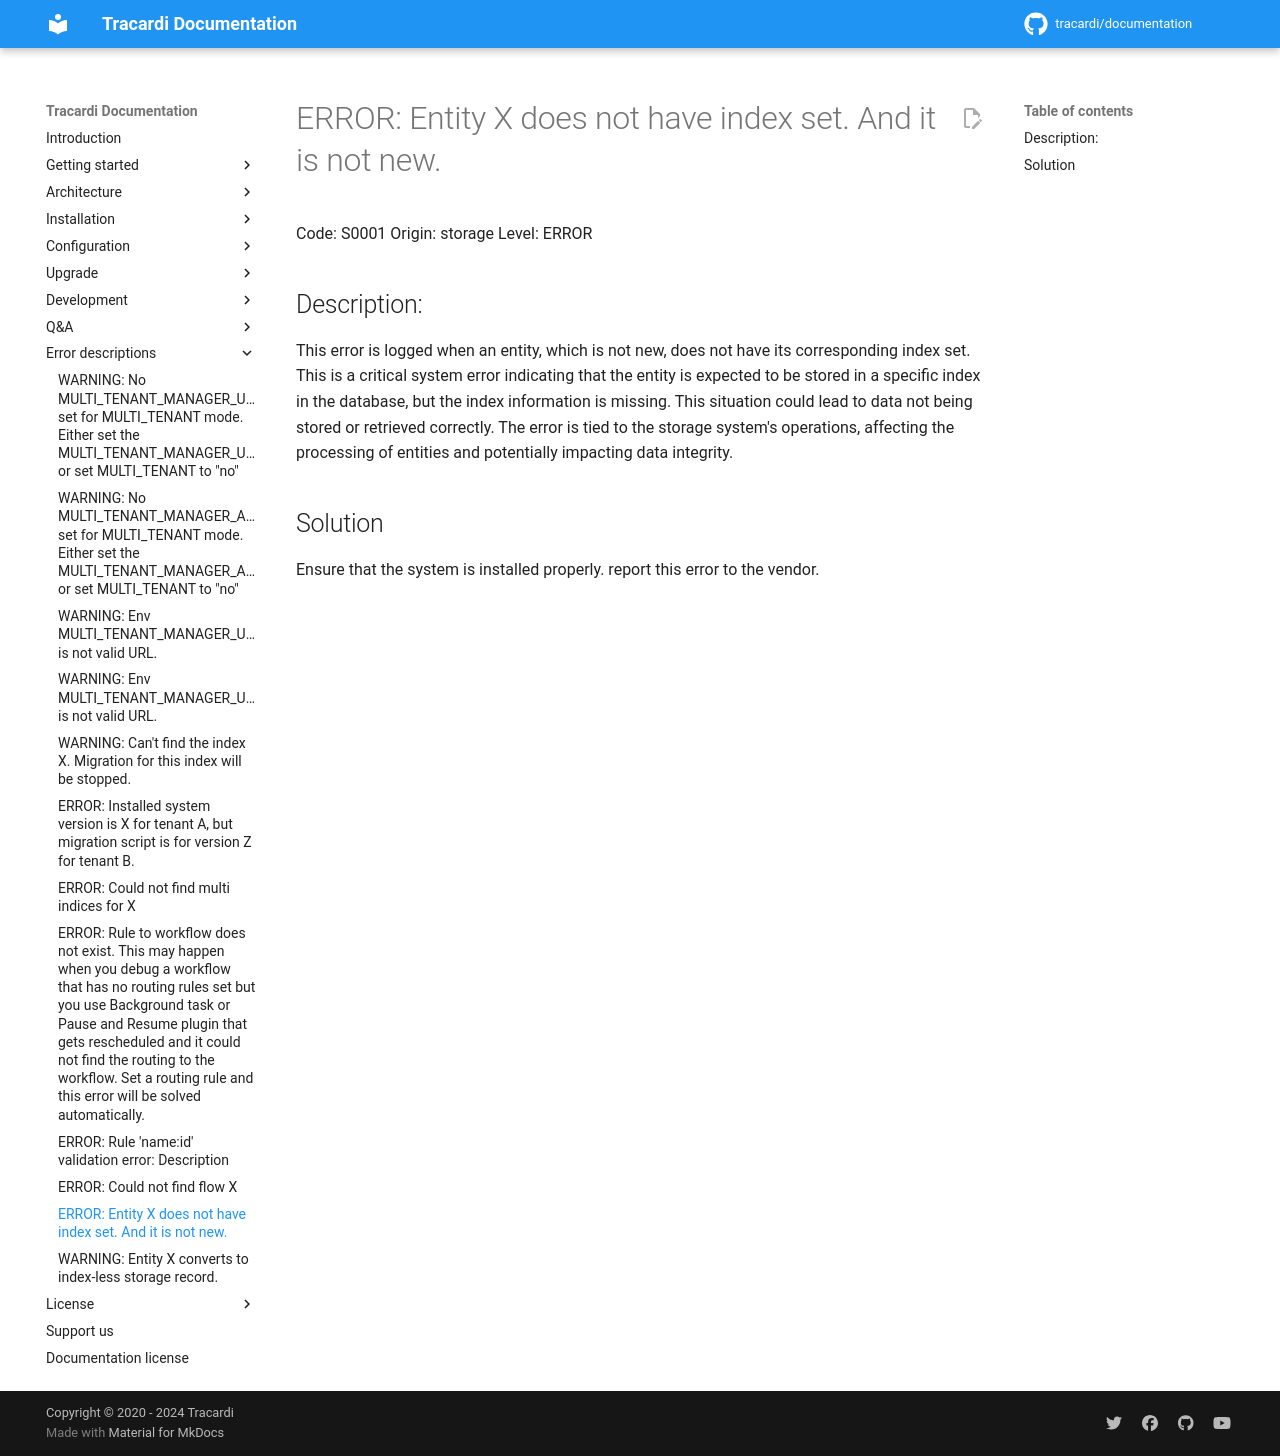

repository: Tracardi/documentation · page: 1.1.x/errors/S0001/index.html · generator: mkdocs

# ERROR: Entity X does not have index set. And it is not new.

Code: S0001
Origin: storage
Level: ERROR

## Description:

This error is logged when an entity, which is not new, does not have its corresponding index set. This is a
critical system error indicating that the entity is expected to be stored in a specific index in the database, but the
index information is missing. This situation could lead to data not being stored or retrieved correctly. The error is
tied to the storage system's operations, affecting the processing of entities and potentially impacting data integrity.

## Solution

Ensure that the system is installed properly. report this error to the vendor.
